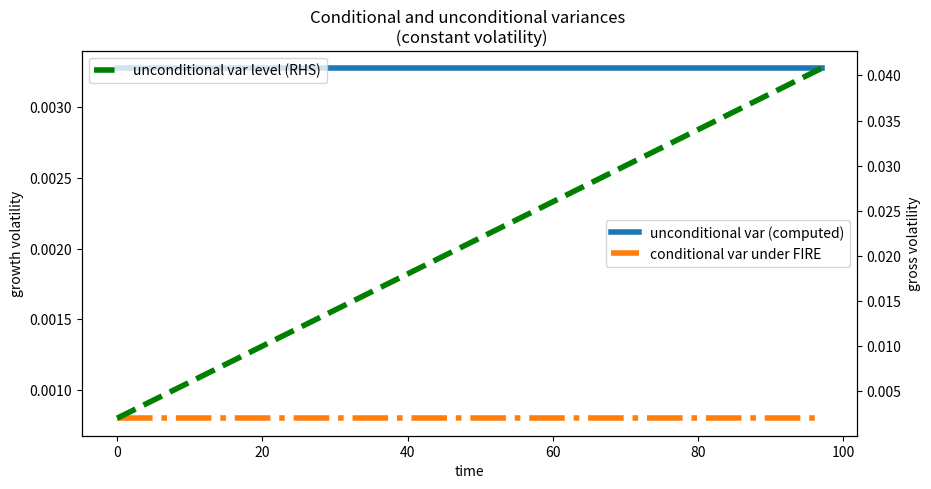
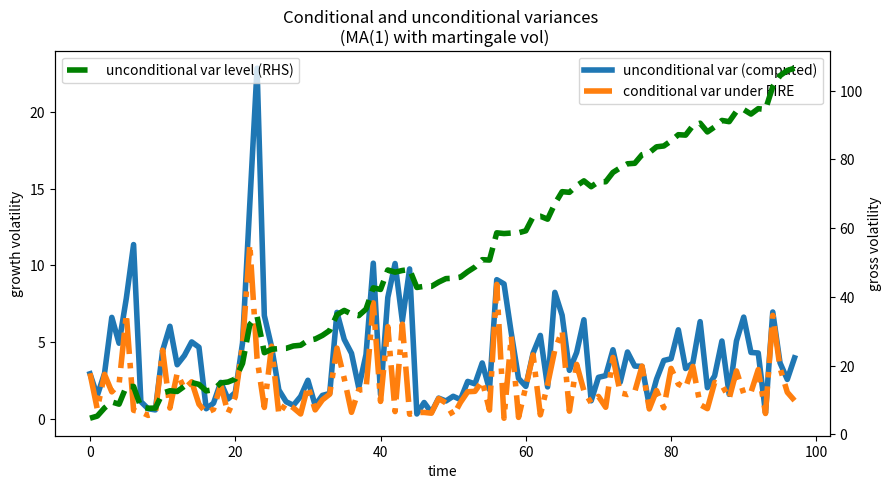
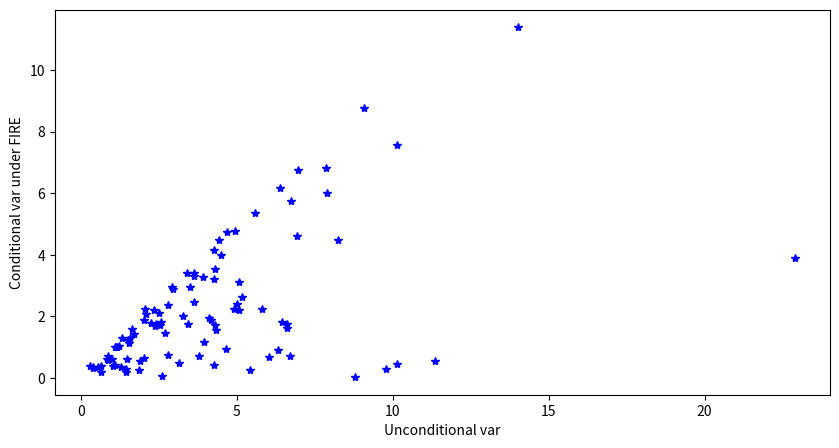
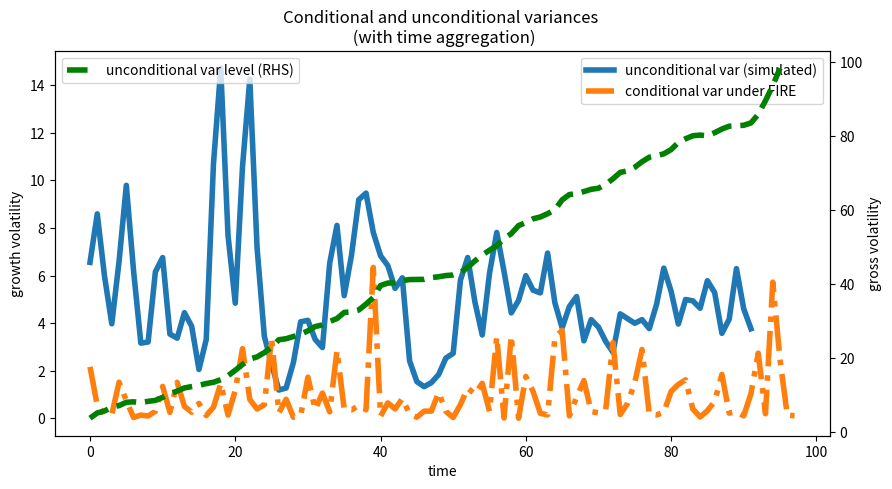
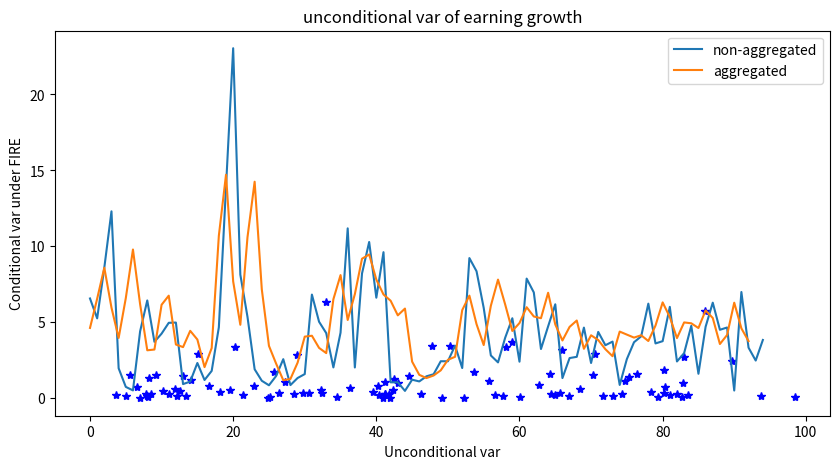
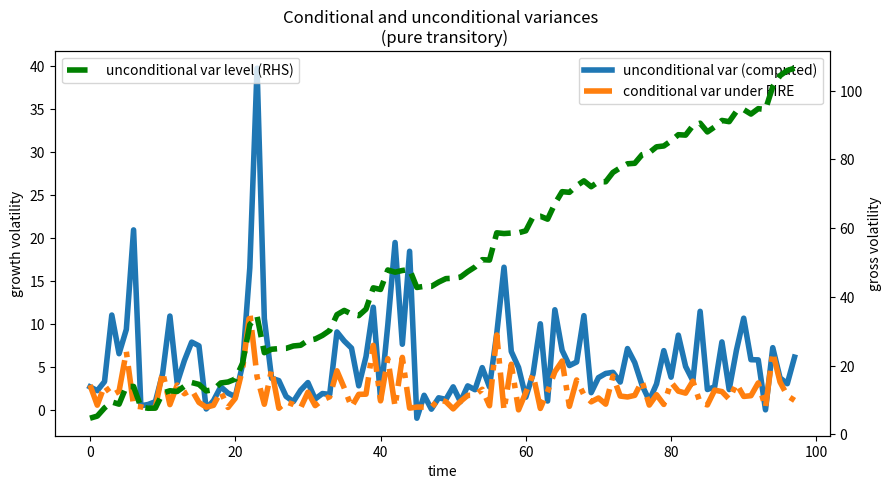

Write the Python code that produced these figures, in order. (Note: this script raises an exception after producing the figures.)
# -*- coding: utf-8 -*-
# ---
# jupyter:
#   jupytext:
#     cell_metadata_json: true
#     formats: ipynb,py:light
#     text_representation:
#       extension: .py
#       format_name: light
#       format_version: '1.5'
#       jupytext_version: 1.6.0
#   kernelspec:
#     display_name: Python 3
#     language: python
#     name: python3
# ---

import numpy as np
import matplotlib.pyplot as plt
from scipy.optimize import minimize
from scipy.optimize import root 
import copy as cp


# + {"code_folding": [0]}
## auxiliary functions
def toVec(ma_coeffs,
          sigmas,
          t,
          ma_q):
    """
    stack all coefficients including ma_coeffs, sigmas into a single dimension vector 
    ma_coeffs:  dim = (ma_q,) 
    sigmas:     dim= (2 x t) 
    result:     dim= (ma_q+2t,) 
    """
    assert ma_coeffs.shape == (ma_q,)
    assert sigmas.shape == (2, t)
    return np.hstack([ma_coeffs.flatten(), sigmas.flatten()])

def toPara(vec,
           t,
           ma_q):
    """
    unstack all coefficients including ma_coeffs and sigmas from a single dimension vector to separate arrays 
    vec:   (ma_q+2t,)
    result[0]: ma_coeffs  dim = (ma_q,) 
    result[1]: sigmas dim= (2 x t)  
    """
    assert len(vec) == 2*t + ma_q
    return vec[:ma_q-1], vec[ma_q:].reshape(2,t)


# + {"code_folding": [19, 47, 57, 77, 91, 144, 152, 172]}
## class of integrated moving average process, trend/cycle process allowing for serial correlation transitory shocks
class IMAProcess:
    '''
    inputs
    ------
    t: int, number of periods of the series
    process_para: dict, includes 
       - mq_q: size of q for MA(q),q = 0 by default. take 0 or 1 for now
       - ϕ, MA(1) coefficient. if ϕ=0, purely transitory 
       - sigmas:  size of 2 x t, draws of permanent and transitory risks from possibly time-varying volatilities 
       In the case of stochastical volatilities following parameters are used as well
       
       ## ARCH parameters 
       - κ_p: how persistent the innovation to permanent risk is
       - κ_θ: how persistent the innovation to transitory risk is
       - γ_p: size of the innovation to permanent risk
       - γ_θ: size of the innovation to transitory risk 
       
    '''
    def __init__(self,
                 t = 100, ## length of sample period  
                 ma_q = 0, 
                 ϕ = -0.3,
                 κ_p = 0.4,
                 κ_θ = 0.4,
                 γ_p = 0.1,
                 γ_θ = 0.3):
        self.t = t
        self.ma_q = ma_q
        self.ϕ = ϕ
        self.sigmas =  np.ones([2,t])
        self.n_agg = 12  ## corresponding to h in the formular 
        self.init_sigmas = np.array([0.1,0.1])
        self.init_sv = np.array([0.1,0.1])
        
        if ma_q == 0:
            self.ma_coeffs=np.array([1])
        if ma_q == 1:
            self.ma_coeffs=np.array([1,ϕ])
        
        ## stochastic vol paras
        self.κ_p = κ_p
        self.κ_θ = κ_θ
        self.γ_p = γ_p
        self.γ_θ = γ_θ
        
    ## auxiliary function for ma cum sum
    def cumshocks(self,
                  shocks,
                  ma_coeffs):
        cum = []
        for i in range(len(shocks)):
            #print(shocks[i])
            #print(sum([ma_coeffs[back]*shocks[i-back] for back in range(len(ma_coeffs))]))
            cum.append(sum([ma_coeffs[back]*shocks[i-back] for back in range(len(ma_coeffs))]))
        return np.array(cum)         
        
    def SimulateSeries(self,
                       n_sim = 200):
        t = self.t 
        ma_coeffs = self.ma_coeffs
        sigmas = self.sigmas
        np.random.seed(12345)                 
        p_draws = np.multiply(np.random.randn(n_sim*t).reshape([n_sim,t]), 
                              np.tile(sigmas[0,:],[n_sim,1]))  # draw permanent shocks
        np.random.seed(12342)
        t_draws = np.multiply(np.random.randn(n_sim*t).reshape([n_sim,t]), 
                              np.tile(sigmas[1,:],[n_sim,1]))  ## draw one-period transitory shocks
    
        t_draws_cum = np.array( [self.cumshocks(shocks = t_draws[i,:],
                                                ma_coeffs = ma_coeffs) 
                                 for i in range(n_sim)]
                              )
        series = np.cumsum(p_draws,axis = 1) + t_draws_cum 
        self.simulated = series
        return self.simulated 

    def SimulatedMoments(self):
        series = self.simulated 
        
        ## moments of levels 
        varcov = np.cov(series.T) 
        
        ## the first difference 
        diff = np.diff(series,axis=1)
        
        ## moments of first diff
        mean_diff = np.mean(diff,axis = 0)  
        varcov_diff = np.cov(diff.T) 
        
        self.SimMoms = {'MeanDiff':mean_diff,
                       'VarDiff':varcov_diff,
                        'VarDiff_fire':np.nan,
                       'Var':varcov}
        return self.SimMoms
    
    def ComputeGenMoments(self):
        ## parameters 
        t = self.t 
        ϕ = self.ϕ
        sigmas = self.sigmas
        p_sigmas = sigmas[0,:]
        t_sigmas = sigmas[1,:]
        
        ## variances for levels 
        var = np.empty(t)
        for i in range(1,t):
            p_sigmas_cum = np.sum([p_sigmas[k]**2 for k in range(i+1)])
            t_sigmas_cum = t_sigmas[i]**2 + t_sigmas[i-1]**2
            var[i] = p_sigmas_cum + t_sigmas_cum 
        var = var[1:]
        
        ## conditional variances for FIRE
        var_diff_fire =  p_sigmas**2 + t_sigmas**2  ##!!!! this is only true for constant vol or martingale ARCH
        
        ## generalized moments 
        mean_diff = np.zeros(t)[1:] 
        ## varcov_diff is basically the variance covariance of first difference of income of this IMA(q) process
        ## Cov(delta y_t - delta y_{t+k}) forall k for all t
        varcov_diff = np.empty((t,t))
        
        for i in range(2,t):
            # ar0 
            autocovf_this = p_sigmas[i]**2 + t_sigmas[i]**2 + (1-ϕ)**2*t_sigmas[i-1]**2+ϕ**2*t_sigmas[i-2]
            varcov_diff[i,i] = autocovf_this
            
        for i in range(2,t-1):
            ## ar1
            varcov_diff[i,i+1] = (ϕ-1)*t_sigmas[i]**2-ϕ*(ϕ-1)*t_sigmas[i-1]**2
            varcov_diff[i+1,i] = (ϕ-1)*t_sigmas[i-1]**2-ϕ*(ϕ-1)*t_sigmas[i-2]**2          
            
        for i in range(2,t-2):
            ## ar2
            varcov_diff[i,i+2] = -ϕ*t_sigmas[i]**2
            varcov_diff[i+2,i] = -ϕ*t_sigmas[i-2]**2
            
        varcov_diff = varcov_diff[1:,1:]
        
        self.GenMoms = {'MeanDiff':mean_diff,
                        'VarDiff':varcov_diff,
                        'VarDiff_fire':var_diff_fire,
                        'Var':var}
        return self.GenMoms  
    
    def TimeAggregate(self):
        n_agg = self.n_agg
        simulated = self.simulated
        t = self.t
        simulated_agg = 1/n_agg*np.array([np.sum(simulated[:,i-n_agg:i],axis=1) for i in range(n_agg,t+1)]).T
        self.simulated_agg = simulated_agg
        return self.simulated_agg

    def SimulateMomentsAgg(self):
        series_agg = self.simulated_agg 
        n_agg = self.n_agg
        
        ## level 
        varcov = np.cov(series_agg.T) 

        ## the first difference 
        diff = np.diff(series_agg,
                       n = n_agg,
                       axis = 1)
        ## moments of aggregated first diff
        mean_diff = np.mean(diff,axis = 0)
        varcov_diff = np.cov(diff.T)
        
        self.SimAggMoms = {'MeanDiff':mean_diff,
                           'VarDiff':varcov_diff,
                           'Var':varcov}
        return self.SimAggMoms

    def ComputeMomentsAggConsVol(self):
        n_agg = self.n_agg
        sigmas = self.sigmas
        ϕ = self.ϕ
        sigma_ψ = sigmas[0,:]  ## permanent risk, only when it is constant 
        sigma_ϵ = sigmas[1,:]  ## transitory risk, only when it is constant 
        
        h = n_agg 
        t = self.t 
        
        ## prepare the locations for var-cov matrix 
        #var_cov = np.zeros((t,t))
        
    
        ## unconditional var 
        sigma_ψ_cons = sigma_ψ[0]
        sigma_ϵ_cons = sigma_ϵ[0]
        
        ψ_cum = np.sum([(s-1)**2 for s in range(1,h+1)])+1+np.sum([(h-2-k)**2 for k in range(h-2)])
        var_ψ = (sigma_ψ_cons**2/h**2)*ψ_cum
        θ_cum = ϕ**2+(ϕ-1)**2+2*(1+ϕ)**2*(h-1)+1
        var_θ = (sigma_ϵ_cons**2/h**2)*θ_cum
        
        var_diff = var_ψ+var_θ
        var_cov = var_diff*np.ones(t)
        
        ## conditional var (only forward looking)
        ψ_cum_fire = np.sum([(s-1)**2 for s in range(1,h+1)])
        var_ψ_fire =(sigma_ψ**2/h**2)*ψ_cum_fire
        θ_cum_fire = 1
        var_θ_fire = (sigma_ϵ**2/h**2)*θ_cum_fire
        var_diff_fire = (var_ψ_fire+var_θ_fire)   ## only true for constant vol or martingale ARCH 
        
        
        ## prepare a (2n-1) x 1  vector [1,2...n,n-1..1]
        #M_vec0 = np.arange(n-1)+1
        #M_vec1 = np.flip(np.arange(n)+1)  
        #M_vec =  np.concatenate((M_vec0,M_vec1))
        
        ## prepare a 2n x 1 vector [-1,-1...,1,1]
        #I_vec0 = - np.ones(n)
        #I_vec1 = np.ones(n)
        #I_vec =  np.concatenate((I_vec0,I_vec1))
        
        #for i in np.arange(t_truc)+n:
        #    for k in np.arange(n)+1:   ## !!!need to check here. 
        #        var_cov[i,i+k] = ( sum(M_vec[k:]*M_vec[:-k]*sigmas_theta[i+1-n:i+n-k]**2)
        #                          + sum(I_vec[k:]*I_vec[:-k]*sigmas_eps[i-n:i+n-k]**2) ) # need to check 
        #        var_cov[i+k,i] = var_cov[i,i+k]
        #    var_cov[i,i] = sum(M_vec**2*sigmas_theta[i+1-n:i+n]**2)
        
        
        self.ComMoments_Agg = {'VarDiff':var_diff,
                              'VarDiff_fire':var_diff_fire}
        return self.ComMoments_Agg

"""
    def ComputeMomentsAggOLD(self):
        n_agg = self.n_agg
        sigmas = self.sigmas
        sigmas_theta = sigmas[0,:]
        sigmas_eps = sigmas[1,:]
        
        n = n_agg 
        t = self.t 
        
        t_truc = t - 2*n 
        
        ## prepare the locations for var-cov matrix 
        var_cov = np.zeros((t,t))
        
        ## prepare a (2n-1) x 1  vector [1,2...n,n-1..1]
        M_vec0 = np.arange(n-1)+1
        M_vec1 = np.flip(np.arange(n)+1)  
        M_vec =  np.concatenate((M_vec0,M_vec1))
        
        ## prepare a 2n x 1 vector [-1,-1...,1,1]
        I_vec0 = - np.ones(n)
        I_vec1 = np.ones(n)
        I_vec =  np.concatenate((I_vec0,I_vec1))
        
        for i in np.arange(t_truc)+n:
            for k in np.arange(n)+1:   ## !!!need to check here. 
                var_cov[i,i+k] = ( sum(M_vec[k:]*M_vec[:-k]*sigmas_theta[i+1-n:i+n-k]**2)
                                  + sum(I_vec[k:]*I_vec[:-k]*sigmas_eps[i-n:i+n-k]**2) ) # need to check 
                var_cov[i+k,i] = var_cov[i,i+k]
            var_cov[i,i] = sum(M_vec**2*sigmas_theta[i+1-n:i+n]**2)
        
        self.Moments_Agg = var_cov
        return self.Moments_Agg

    def GetDataMoments(self,
                      data_moms_dct):
        self.data_moms_dct = data_moms_dct
        
    def GetDataMomentsAgg(self,
                          data_moms_agg_dct):
        self.data_moms_agg_dct = data_moms_agg_dct    

        
    def ObjFunc(self,
                para):
        data_moms_dct = self.data_moms_dct
        t = self.t
        ma_q = self.ma_q
        ma_coeffs,sigmas = toPara(para,
                                  t,
                                  ma_q)
        self.ma_coeffs = ma_coeffs
        self.sigmas = sigmas
        model_moms_dct = self.ComputeGenMoments() 
        model_moms = np.array([model_moms_dct[key] for key in ['Var']]).flatten()
        data_moms = np.array([data_moms_dct[key] for key in ['Var']]).flatten()
        diff = np.linalg.norm(model_moms - data_moms)
        return diff
    
    def EstimatePara(self,
                     method = 'CG',
                     bounds = None,
                     para_guess = None,
                     options = {'disp':True}):
        t = self.t
        ma_q = self.ma_q
        
        para_est = minimize(self.ObjFunc,
                            x0 = para_guess,
                            method = method,
                            bounds = bounds,
                            options = options)['x']
        
        self.para_est = toPara(para_est,
                               t,
                               ma_q)
        
        return self.para_est    
    
    def EstimateParaRoot(self,
                         para_guess = None):
        t = self.t
        ma_q = self.ma_q
        
        para_est = root(self.ObjFunc,
                       x0 = para_guess)['x']
        
        self.para_est = toPara(para_est,
                               t,
                               ma_q)
        
        return self.para_est 
    
    def ObjFuncSim(self,
                   para_sim):
        data_moms_dct = self.data_moms_dct
        t = self.t
        ma_q = self.ma_q
        ma_coeffs,sigmas = toPara(para_sim,
                                  t,
                                  ma_q)
        self.ma_coeffs = ma_coeffs
        self.sigmas = sigmas
        model_series_sim = self.SimulateSeries(n_sim = 2000) 
        model_moms_dct = self.SimulatedMoments()  
        model_moms = np.array([model_moms_dct[key] for key in ['Var']]).flatten()
        data_moms = np.array([data_moms_dct[key] for key in ['Var']]).flatten()
        diff = np.linalg.norm(model_moms - data_moms)
        return diff
        
    def EstimateParabySim(self,
                          method = 'CG',
                          bounds = None,
                          para_guess = None,
                          options = {'disp':True}):
        t = self.t
        ma_q = self.ma_q
        
        para_est_sim = minimize(self.ObjFuncSim,
                                x0 = para_guess,
                                method = method,
                                bounds = bounds,
                                options = options)['x']
        
        self.para_est_sim = toPara(para_est_sim,
                                   t,
                                   ma_q)
        
        return self.para_est_sim    
    
    def ObjFuncAgg(self,
                   para_agg):
        data_moms_agg_dct = self.data_moms_agg_dct
        t = self.t
        ma_q = self.ma_q
        n_periods = self.n_periods
        ma_coeffs,sigmas = toPara(para_agg,
                                  t,
                                  ma_q)
        new_instance = cp.deepcopy(self)
        new_instance.t = t   
        new_instance.ma_coeffs = ma_coeffs
        new_instance.sigmas = sigmas
        model_series_sim = new_instance.SimulateSeries() 
        model_series_agg = new_instance.TimeAggregate(n_periods = n_periods)
        model_moms_agg_dct = new_instance.SimulateMomentsAgg()
        
        model_moms = np.array([model_moms_agg_dct[key] for key in ['Var']]).flatten()
        data_moms = np.array([data_moms_agg_dct[key] for key in ['Var']]).flatten()
        if len(model_moms) > len(data_moms):
            n_burn = len(model_moms) - len(data_moms)
            model_moms = model_moms[n_burn:]
        if len(model_moms) < len(data_moms):
            n_burn = -(len(model_moms) - len(data_moms))
            data_moms = data_moms[n_burn:]
        diff = np.linalg.norm(model_moms - data_moms)
        return diff
    
    def EstimateParaAgg(self,
                        method = 'CG',
                        bounds = None,
                        para_guess = None,
                        options = {'disp':True}):
        t = self.t
        ma_q = self.ma_q
        para_est_agg = minimize(self.ObjFuncAgg,
                                x0 = para_guess,
                                method = method,
                                bounds = bounds,
                                options = options)['x']
        
        self.para_est_agg = toPara(para_est_agg,
                                   t,
                                   ma_q)
        return self.para_est_agg  
    

##########
## new ###
########## 

    def ObjFuncAggCompute(self,
                          para_agg):
        data_moms_agg_dct = self.data_moms_agg_dct
        t = self.t
        ma_q = self.ma_q
        n_agg = self.n_agg
        ma_coeffs,sigmas = toPara(para_agg,
                                  t,
                                  ma_q)
        new_instance = cp.deepcopy(self)
        new_instance.t = t   
        new_instance.ma_coeffs = ma_coeffs
        new_instance.sigmas = sigmas
        #model_series_sim = new_instance.SimulateSeries() 
        #model_series_agg = new_instance.TimeAggregate(n_periods = n_periods)
        model_moms_agg_dct = new_instance.ComputeMomentsAgg()
        
        model_moms = np.array([model_moms_agg_dct[key] for key in ['Var']]).flatten()
        data_moms = np.array([data_moms_agg_dct[key] for key in ['Var']]).flatten()
        if len(model_moms) > len(data_moms):
            n_burn = len(model_moms) - len(data_moms)
            model_moms = model_moms[n_burn:]
        if len(model_moms) < len(data_moms):
            n_burn = -(len(model_moms) - len(data_moms))
            data_moms = data_moms[n_burn:]
        diff = np.linalg.norm(model_moms - data_moms)
        return diff
    
    def EstimateParaAggCompute(self,
                               method = 'Nelder-Mead',
                               bounds = None,
                               para_guess = None,
                               options = {'disp':True}):
        t = self.t
        ma_q = self.ma_q
        para_est_agg = minimize(self.ObjFuncAggCompute,
                                x0 = para_guess,
                                method = method,
                                bounds = bounds,
                                options = options)['x']
        
        self.para_est_agg_compute = toPara(para_est_agg,
                                           t,
                                           ma_q)
        return self.para_est_agg_compute  
    
    def Autocovar(self,
                  step = 1):
        cov_var = self.SimMoms['Var']
        if step >= 0:
            autovar = np.array([cov_var[i,i+step] for i in range(len(cov_var)-1)])
        if step < 0:
            autovar = np.array([cov_var[i+step,i] for i in range(abs(step),len(cov_var)-1)]) 
        self.autovar = autovar
        return self.autovar
    
    def AutocovarComp(self,
                  step = 1):
        cov_var = self.GenMoms['Var']
        if step >= 0:
            autovar = np.array([cov_var[i,i+step] for i in range(len(cov_var)-1)])
        if step < 0:
            autovar = np.array([cov_var[i+step,i] for i in range(abs(step),len(cov_var)-1)]) 
        self.autovarGen = autovar
        return self.autovarGen
    
    def AutocovarAgg(self,
                     step = 0):
        cov_var = self.SimAggMoms['Var']
        if step >=0:
            autovar = np.array([cov_var[i,i+step] for i in range(len(cov_var)-1)]) 
        if step < 0:
            autovar = np.array([cov_var[i,i+step] for i in range(abs(step),len(cov_var)-1)]) 
        self.autovar = autovar
        self.autovaragg = autovar

        return self.autovaragg 
    
    
###################
#### stochastic vols 
###################

    
    ## simulated cross sectional vols before time aggregation, i.e. monthly 
    
    def SimulateSVols(self,
                      n_sim = 200):
        rho = self.rho
        gamma = self.gamma
        sigma_eps = self.sigma_eps
        t = self.t
        t_burn = int(0.1*t)
        t_long = t + t_burn 
        init_sigmas = self.init_sigmas        
        sigmas_eps = sigma_eps*np.ones([n_sim,t_long])
        sigmas_theta = np.empty([n_sim,t_long])
        sigmas_theta[:,0] = 0.001
        
        np.random.seed(1235)
        mu_draws = gamma*np.random.randn(n_sim*t_long).reshape([n_sim,t_long]) 
        
        for i in range(n_sim):
            for j in range(t_long-1):
                sigmas_theta[i,j+1] = np.sqrt(np.exp(rho*np.log(sigmas_theta[i,j]**2) + mu_draws[i,j+1]))
        
        self.sigmas_theta_sim = sigmas_theta[:,t_burn:]
        self.sigmas_eps_sim = sigmas_eps[:,t_burn:]
        self.vols_sim = sigmas_theta**2 + sigmas_eps**2
    
        return self.vols_sim 
    
    ## time aggregated cross sectional vols
    
    def SimulateSVolsAgg(self):
        n_agg = self.n_agg 
        # get the simulate monthly volatility 
        sigmas_theta_sim = self.sigmas_theta_sim
        sigmas_eps_sim =  self.sigmas_eps_sim
        
        ## create locations for yearly volatility 
        nsim, t = sigmas_theta_sim.shape
        vols_sim_agg = np.empty_like(sigmas_theta_sim)
        
        
        ## fill the volatility  
        for i in range (nsim):
            for j in range(t):
                vols_theta_this = sum([(n_agg-k-1)**2*self.hstep_sigma_theta(sigmas_theta_sim[i,j],k) for k in range(n_agg)])
                vols_eps_this = n_agg**2*sigmas_eps_sim[i,j]**2
                vols_sim_agg[i,j] = vols_theta_this + vols_eps_this
                
        self.vols_sim_agg = vols_sim_agg
        return self.vols_sim_agg
    
    ## moms of time aggregated vols
                        
    def SimulateSVolsAggMoms(self):
        vols_sim_agg = self.vols_sim_agg
        vols_agg_av = np.mean(vols_sim_agg)
        vols_agg_cov = np.cov(vols_sim_agg.T)
        vols_agg_atv = np.empty(self.n_agg)
        
        for k in range(self.n_agg):
            vols_agg_atv[k] = np.mean([vols_agg_cov[i,i+k] for i in range(self.t) if i< (self.t-k)])
        
        self.vols_agg_sim_moms = {'Mean':vols_agg_av,
                                  'Var':vols_agg_cov,
                                 'ATV':vols_agg_atv}
        return self.vols_agg_sim_moms 
    
    def GetDataMomentsVolsAgg(self,
                              data_vols_moms_agg_dct):
        self.data_vols_moms_agg_dct = data_vols_moms_agg_dct 

    def ObjFuncAggVols(self,
                       para_vols_agg):
        
        self.rho,self.gamma,self.sigma_eps = para_vols_agg
        
        ## data agg vols
        data_vols_moms_agg_dct = self.data_vols_moms_agg_dct
        
        new_instance = cp.deepcopy(self)
        new_instance.SimulateSVols()
        new_instance.SimulateSVolsAgg()
        model_vols_moms_agg_dct = new_instance.SimulateSVolsAggMoms()
        #print(model_vols_moms_agg_dct)
        
        ## criteria 
        model_moms = np.array([model_vols_moms_agg_dct[key] for key in ['ATV']]).flatten()
        model_moms = np.hstack([model_moms, model_vols_moms_agg_dct['Mean']])
        data_moms = np.array([data_vols_moms_agg_dct[key] for key in ['ATV']]).flatten()
        data_moms = np.hstack([data_moms, data_vols_moms_agg_dct['Mean']])
        
        if len(model_moms) > len(data_moms):
            n_burn = len(model_moms) - len(data_moms)
            model_moms = model_moms[n_burn:]
        if len(model_moms) < len(data_moms):
            n_burn = -(len(model_moms) - len(data_moms))
            data_moms = data_moms[n_burn:]
        diff = np.linalg.norm(model_moms - data_moms)
        return diff
    
    def EstimateSVolsParaAgg(self,
                             method = 'Nelder-Mead',
                             bounds = None,
                             para_guess = (0.7,0.01,0.01),
                             options = {'disp':True}):
        self.para_svols_est_agg = minimize(self.ObjFuncAggVols,
                                           x0 = para_guess,
                                           method = method,
                                           bounds = bounds,
                                           options = options)['x']

        return self.para_svols_est_agg 


#################
## other funcs
##################
    def hstep_sigma_theta(self,
                          sigma_theta_now,
                          k):
        k_step_sigma_theta = self.rho**k*np.exp(-0.5*self.gamma)*(sigma_theta_now**2)
        return k_step_sigma_theta
        
        
"""
# +
## benchmark case: ma(1) with constant volatility 

######################
t = 100
p_sigma_cons = 0.02
pt_ratio = 1
t_sigma_cons = p_sigma_cons*pt_ratio
################################################


#p_sigmas_rw = 0.2*np.ones(t) # a special case of time-invariant permanent volatility, random walk 
p_sigmas_draw = p_sigma_cons+np.zeros(t) ## constant volatility now 
t_sigmas_draw = t_sigma_cons+np.zeros(t) 

sigmas_cons = np.array([p_sigmas_draw,
                        t_sigmas_draw])

dt_cvol = IMAProcess(t = t,
                ma_q = 1,
                ϕ = - 0.3) ## ϕ is not equal to zero 
dt_cvol.sigmas = sigmas_cons
dt_cvol.n_agg = 4  ## quarterly by default 

sim_data_cvol = dt_cvol.SimulateSeries(n_sim = 800)
sim_moms_cvol = dt_cvol.SimulatedMoments()
com_moms_cvol = dt_cvol.ComputeGenMoments()
sim_data_ag_cvol = dt_cvol.TimeAggregate()
sim_moms_ag_cvol = dt_cvol.SimulateMomentsAgg()
com_moms_ag_cvol = dt_cvol.ComputeMomentsAggConsVol()

# +
## simulated and computed unconditional variances of first difference 

fig,ax = plt.subplots(figsize=(10,5))
ax.set_title('Conditional and unconditional variances \n (constant volatility)')
ax.plot(np.diag(com_moms_cvol['VarDiff'])[1:],
         '-',
         lw =4,
         label='unconditional var (computed)')
#ax.plot(np.diag(sim_moms_cvol['VarDiff'])[1:],
#         '-*',
#         lw =4,
#         label='unconditional var (simulated)')
ax.plot(com_moms_cvol['VarDiff_fire'][2:],
         '-.',
         lw =4,
         label='conditional var under FIRE')
ax.legend(loc=0)
ax.set_xlabel('time')
ax.set_ylabel('growth volatility')

ax2=ax.twinx()
# make a plot with different y-axis using second axis object
ax2.plot(com_moms_cvol['Var'][1:],
         'g--',
         lw= 4,
        label='unconditional var level (RHS)')
ax2.legend(loc=2)
ax2.set_ylabel("gross volatility")

# + {"code_folding": []}
## ma(1) with martingale time-variant volatility 

p_sigmas_draw = p_sigma_cons+np.random.randn(t) ## allowing for time-variant shocks but martingale 
t_sigmas_draw = t_sigma_cons+np.random.randn(t)

sigmas = np.array([p_sigmas_draw,
                   t_sigmas_draw])

dt = IMAProcess(t = t,
                ma_q = 1,
                ϕ = - 0.3) ## ϕ is not equal to zero 
dt.sigmas = sigmas
dt.n_agg = 4  ## quarterly by default 

sim_data_ma1 = dt.SimulateSeries(n_sim = 800)
sim_moms_ma1 = dt.SimulatedMoments()
com_moms_ma1 = dt.ComputeGenMoments()
sim_data_ag_ma1 = dt.TimeAggregate()
sim_moms_ag_ma1 = dt.SimulateMomentsAgg()
com_moms_ag_ma1 = dt.ComputeMomentsAggConsVol()

# + {"code_folding": [0]}
## simulated and computed unconditional variances of first difference 

fig,ax = plt.subplots(figsize=(10,5))
ax.set_title('Conditional and unconditional variances \n (MA(1) with martingale vol)')
ax.plot(np.diag(com_moms_ma1['VarDiff'])[1:],
         '-',
         lw =4,
         label='unconditional var (computed)')
#ax.plot(np.diag(sim_moms_ma1['VarDiff'])[1:],
#         '-*',
#         lw =4,
#         label='unconditional var (simulated)')
ax.plot(com_moms_ma1['VarDiff_fire'][2:],
         '-.',
         lw =4,
         label='conditional var under FIRE')
ax.legend(loc=0)
ax.set_xlabel('time')
ax.set_ylabel('growth volatility')

ax2=ax.twinx()
# make a plot with different y-axis using second axis object
ax2.plot(com_moms_ma1['Var'][1:],
         'g--',
         lw= 4,
        label='unconditional var level (RHS)')
ax2.legend(loc=2)
ax2.set_ylabel("gross volatility")

# +
fig = plt.figure(figsize=(10,5))

plt.plot(np.diag(com_moms_ma1['VarDiff'])[1:],
         com_moms_ma1['VarDiff_fire'][2:],
        'b*')
#plt.plot(com_moms_ma1['Var'][1:],
#         com_moms_ma1['VarDiff_fire'][2:],
#        'ro')
plt.xlabel('Unconditional var')
plt.ylabel('Conditional var under FIRE')

# +
## simulated and computed unconditional variances of first difference 

fig,ax = plt.subplots(figsize=(10,5))
ax.set_title('Conditional and unconditional variances \n (with time aggregation)')
ax.plot(np.diag(sim_moms_ag_ma1['VarDiff'])[1:],
         '-',
         lw =4,
         label='unconditional var (simulated)')
#ax.plot(com_moms_ag_ma1['VarDiff'][1:], ## not working for now 
#         '-*',
#         lw =4,
#         label='unconditional var (computed)')
ax.plot(com_moms_ag_ma1['VarDiff_fire'][2:],
         '-.',
         lw =4,
         label='conditional var under FIRE')
ax.legend(loc=0)
ax.set_xlabel('time')
ax.set_ylabel('growth volatility')

ax2=ax.twinx()
# make a plot with different y-axis using second axis object
ax2.plot(np.diag(sim_moms_ag_ma1['Var'])[1:],
         'g--',
         lw= 4,
        label='unconditional var level (RHS)')
ax2.legend(loc=2)
ax2.set_ylabel("gross volatility")
# -

np.diag(sim_moms_ag_ma1['VarDiff']).shape

np.corrcoef(np.diag(sim_moms_ag_ma1['VarDiff'])[1:],
            com_moms_ag_ma1['VarDiff_fire'][8:])

# +
fig = plt.figure(figsize=(10,5))

plt.plot(np.diag(sim_moms_ag_ma1['Var'])[1:],
         com_moms_ag_ma1['VarDiff_fire'][dt.n_agg:],
        'b*')
#plt.plot(com_moms_ma1['Var'][1:],
#         com_moms_ma1['VarDiff_fire'][2:],
#        'ro')
plt.xlabel('Unconditional var')
plt.ylabel('Conditional var under FIRE')
# -

## non aggregated and aggregated variance of first difference 
plt.title('unconditional var of earning growth')
plt.plot(np.diag(sim_moms_ma1['VarDiff'])[dt.n_agg:],
         label='non-aggregated')
plt.plot(np.diag(sim_moms_ag_ma1['VarDiff']),
                 label='aggregated')
plt.legend(loc=0)

# +
## ma(1) with martingale time-variant volatility 

dt_ma0 = IMAProcess(t = t,
                    ma_q = 0, ## crutial difference frm dt
                    ϕ = - 0.8)
dt_ma0.sigmas = sigmas
dt_ma0.n_agg = 4  ## quarterly by default 

sim_data_ma0 = dt_ma0.SimulateSeries(n_sim = 800)
sim_moms_ma0 = dt_ma0.SimulatedMoments()
com_moms_ma0 = dt_ma0.ComputeGenMoments()
sim_data_ag_ma0 = dt_ma0.TimeAggregate()
sim_moms_ag_ma0 = dt_ma0.SimulateMomentsAgg()
com_moms_ag_ma0 = dt_ma0.ComputeMomentsAggConsVol()

# +
## simulated and computed unconditional variances of first difference 

fig,ax = plt.subplots(figsize=(10,5))
ax.set_title('Conditional and unconditional variances \n (pure transitory)')
ax.plot(np.diag(com_moms_ma0['VarDiff'])[1:],
         '-',
         lw =4,
         label='unconditional var (computed)')
#ax.plot(np.diag(sim_moms_ma1['VarDiff'])[1:],
#         '-*',
#         lw =4,
#         label='unconditional var (simulated)')
ax.plot(com_moms_ma0['VarDiff_fire'][2:],
         '-.',
         lw =4,
         label='conditional var under FIRE')
ax.legend(loc=0)
ax.set_xlabel('time')
ax.set_ylabel('growth volatility')

ax2=ax.twinx()
# make a plot with different y-axis using second axis object
ax2.plot(com_moms_ma0['Var'][1:],
         'g--',
         lw= 4,
        label='unconditional var level (RHS)')
ax2.legend(loc=2)
ax2.set_ylabel("gross volatility")

# + {"code_folding": []}
## invoke an instance 

dt_ma0 = IMAProcess(t = t,
                    ma_q = 0,
                    ϕ = 0.0)
dt_ma0.sigmas = sigmas 
dt_ma0.n_agg = 4

sim_data_ma0= dt_ma0.SimulateSeries(n_sim = 800)
sim_moms_ma0 = dt_ma0.SimulatedMoments()
com_com_ag_ma0 = dt_ma0.ComputeMomentsAggConsVol()
# -


com_com_ag_ma0[0,0]

plt.plot(sim_moms_ma1['Mean'])
plt.plot(sim_moms_ma0['Mean'])

# + {"code_folding": []}
## time aggregation 
#dt_fake.n_agg = 12

#dt_fake.TimeAggregate()
#moms_fake_agg = dt_fake.SimulateMomentsAgg()

## and prepare fake data 

#sigmas2 = sigmas*2 
#dt_fake2 = IMAProcess(t = t,
#                      ma_coeffs = ma_nosa)
#dt_fake2.sigmas = sigmas2
#data_fake2= dt_fake2.SimulateSeries(n_sim = 5000)
#moms_fake2 = dt_fake2.SimulatedMoments()
#dt_fake2.n_agg = 3
#dt_fake2.TimeAggregate()
#moms_fake_agg2 = dt_fake2.SimulateMomentsAgg()

# + {"code_folding": []}
# simulated time aggregated moments 
#agg_moms_sim = moms_fake_agg['Var']

# computed time aggregated moments 
#agg_moms_com = dt_fake.ComputeMomentsAgg()

#distance = np.linalg.norm((agg_moms_com[3:,3:] - agg_moms_sim))

# +
#distance

# + {"code_folding": []}
## estimation 
#dt_fake.GetDataMomentsAgg(moms_fake_agg2)
#dt_fake.EstimateParaAggCompute()
# -

# ## Estimate volatility 

# + {"code_folding": []}
## simulate volatility 

dt.SimulateSVols()
dt.SimulateSVolsAgg()
dt.SimulateSVolsAggMoms()

dt_fake.SimulateSVols()
dt_fake.SimulateSVolsAgg()
svols_fake = dt_fake.SimulateSVolsAggMoms()

# + {"code_folding": []}
#plt.plot(dt.vols_agg_sim_moms['ATV'])

# +
#dt.GetDataMomentsVolsAgg(svols_fake)
#dt.EstimateSVolsParaAgg()

# +
## after estimation 
#dt.rho,dt.gamma, dt.sigma_eps = dt.para_svols_est_agg
#vols_sim = dt.SimulateSVols()
#vols_agg_sim = dt.SimulateSVolsAgg()
#vols_agg_sim_mom = dt.SimulateSVolsAggMoms()

# + {"code_folding": []}
## permanent and transitory 
#plt.plot(vols_agg_sim[0:3,12:].T)

# + {"code_folding": []}
#plt.plot(vols_sim[0:3,12:].T)

# +
#plt.plot(vols_agg_sim_mom['Mean'][12:])
# -


